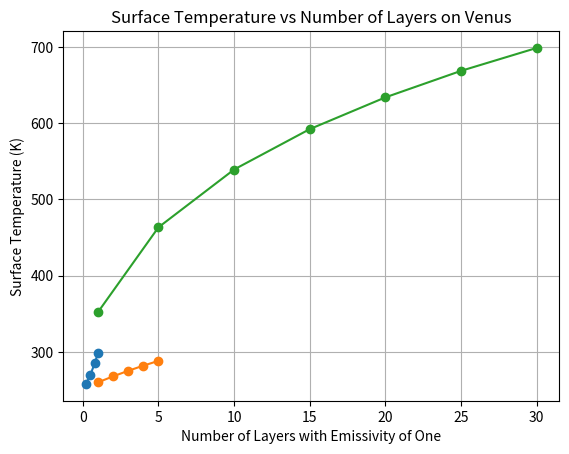

The matplotlib source for this figure: (Note: this script raises an exception after producing the figure.)
#!/usr/bin/env python3
"""
This is the code portion of my lab 01 assignment for CLIMATE410.
It contains code to generate an energy balance model expressed as an array,
and how to using that model to answer the lab questions.

Additionally, there is code for a series of plots to visualize the results.
"""

import numpy as np
import matplotlib.pyplot as plt


#constants to be used further down
sbc = 5.67e-8 #stefan-boltzmann constant W/m^2/K^4
albedo = 0.33 #Earth's albedo value

#Set up the matrix:
def energy_balance_model(layers, emissivity=1.0, albedo=0.33, solar_flux=1350):
    """
    This function sets up and runs a simple energy balance model, returning the surface
    temperature of a planet with N layers of atmosphere.
    
    Parameters:
    layers : The number of layers in the simulated atmosphere
    emissivity : The emissivity of the atmosphere
    albedo : The albedo of the Earth
    solar_flux : The amount of shortwave solar radiation in W/m^2
    
    Returns:
    surface_temp: Array of temperatures through a planet's atmosphere
    """
#Add in the dimensions of the matrix(N+1 x N+1):
    A = np.zeros([layers+1, layers+1]) #matrix of coefficients
    b = np.zeros(layers+1) #vector of constants
    b[0] = -solar_flux/4 * (1-albedo)
    
    # Populate A using our rules
    for i in range(layers+1):
        for j in range(layers+1):
            if i == j:
                # for diagonals, -1 for surface or -2 for atmosphere layers
                A[i, j] = -1 if i == 0 else -2
            else: #for non diagnonals, using the pattern from class
                m = np.abs(j - i) - 1
                A[i, j] = emissivity * (1 - emissivity) ** m

    # adjust for surface emissivity
    if emissivity != 0:
        A[0, 1:] /= emissivity

    # solve for fluxes
    InverseA = np.linalg.inv(A) #solve for inverse of A
    AtmosFlux = np.matmul(InverseA, b) #matrix multiplication to get fluxes

    # convert flux (W/m^2) to temperature using Stefan-Boltzmann law
    with np.errstate(invalid='ignore', divide='ignore'): #needed to add this line to avoid warnings and NaNs
        surface_temp = (AtmosFlux / sbc / emissivity) ** 0.25 #find the temperature of each layer
        # solve for surface temperature separately to avoid divide by zero if emissivity=0
        surface_temp[0] = (AtmosFlux[0] / sbc) ** 0.25

    return surface_temp
print(energy_balance_model(4, 0.5, albedo, 1350))

# How does the surface temperature of the Earth depend on emissivity and number of layers?

#Experiment One: Varying Emissivity with 1 layer atmosphere
E = [0.2, 0.5, 0.8, 1.0] #different emissivity values to test
surface_temps = [] #list to hold surface temperatures
for e in E:
    temps = energy_balance_model(1, e, albedo, 1350) #1 layer atmosphere with varied emissivites compared to just one
    print(f'emissivity={e}:', temps) #print a table of results
    surface_temps.append(temps[0]) #separate list of just surface temperatures
#Plot the surface temperatures
plt.plot(E, surface_temps, marker='o', linestyle='-') #plot surface temps vs emissivity with data points included
plt.xlabel('Emissivity') #label x axis
plt.ylabel('Surface Temperature (K)') #label y axis
plt.title('1 Layer Atmosphere Surface Temperature vs Emissivity') #give the plot a title
plt.grid(True) #add grid lines
plt.show() #show the plot without saving it (I saved plots from the pop out window once previewed)

#Experiment Two: Varying Atmospheric Layers with Constant Emissivity
layers = [1, 2, 3, 4, 5] #different number of layers to test
surface_temps_layers = [] #list to hold surface temperatures
for l in layers:
    temps = energy_balance_model(l, 0.255, albedo, 1350) #constant emissivity of 0.255 with varied layers
    print(f'layers={l}:', temps) #print a table of results
    surface_temps_layers.append(temps[0]) #separate list of just surface temperatures
#Plot the surface temperatures
plt.plot(layers, surface_temps_layers, marker='o', linestyle='-') #plot surface temps vs layers with data points included
plt.xlabel('Number of Atmospheric Layers (Altitude)') #label x axis
plt.ylabel('Surface Temperature (K)') #label y axis
plt.title('Surface Temperature vs Number of Atmospheric Layers (Emissivity=0.255)') #give the plot a title
plt.grid(True) #add grid lines
plt.show() #show the plot without saving it (I saved plots from the pop out window once previewed)

#How mant atmospheric layers do we expect on the planet Venus?

Venus_layers = [1,5,10,15,20,25,30] #different number of layers to test
surface_temps_venus = [] #list to hold surface temperatures
for v in Venus_layers:
    temps = energy_balance_model(v, 1, albedo, 2600) #Venus parameters (assuming albedo is the same as Earth)
    print(f'layers={v}:', temps) #print a table of results
    surface_temps_venus.append(temps[0]) #separate list of just surface temperatures
#Plot the surface temperatures
plt.plot(Venus_layers, surface_temps_venus, marker='o', linestyle='-') #plot surface temps vs layers with data points included
plt.xlabel('Number of Layers with Emissivity of One') #label x axis
plt.ylabel('Surface Temperature (K)') #label y axis
plt.title('Surface Temperature vs Number of Layers on Venus') #give the plot a title
plt.grid(True) #add grid lines
plt.show() #show the plot without saving it (I saved plots from the pop out window once previewed)

#What would the Earth’s surface temperature be under a nuclear winter scenario?

#Set up the new matrix:
def energy_balance_model_nuclear(N=5, emis=1.0, a=0.33, solar=1350):
    """
    This function sets up and runs a simple energy balance model, returning the surface
    temperature of a planet with N layers of atmosphere.
    
    Parameters:
    N : The number of layers in the simulated atmosphere (5)
    emis : The emissivity of the atmosphere (1.0)
    a : The albedo of the Earth
    solar : The amount of shortwave solar radiation in W/m^2
    
    Returns:
    nuclear_temp: Array of temperatures through Earth's atmosphere, where the top layer has an emissivity of one
    """
#Add in the dimensions of the matrix(N+1 x N+1):
    A = np.zeros([N+1, N+1]) #matrix of coefficients
    b = np.zeros(N+1) #vector of constants
    b[0] = -solar/4 * (1-a)
    
    # Populate A using our rules
    for i in range(N+1):
        for j in range(N+1):
            if i == j:
                # for diagonals, -1 for surface or -2 for atmosphere layers
                A[i, j] = -1 if i == 0 else -2
            else: #for non diagnonals, using the pattern from class
                m = np.abs(j - i) - 1
                A[i, j] = emis * (1 - emis) ** m

    # adjust for surface emissivity
    if emis != 0:
        A[0, 1:] /= emis

    # solve for fluxes
    InverseA = np.linalg.inv(A) #solve for inverse of A
    AtmosFlux = np.matmul(InverseA, b) #matrix multiplication to get fluxes

    # convert flux (W/m^2) to temperature using Stefan-Boltzmann law
    with np.errstate(invalid='ignore', divide='ignore'): #needed to add this line to avoid warnings and NaNs
        nuclear_temp[5] = (AtmosFlux[5] / sbc / emis) ** 0.25 ##solve for the top layer so it absorbs all incoming solar radiation
        # solve for other layers separately, including them with the surface
        nuclear_temp = (AtmosFlux / sbc) ** 0.25
        

    return nuclear_temp
print(energy_balance_model_nuclear(5, 1.0, albedo, 1350))